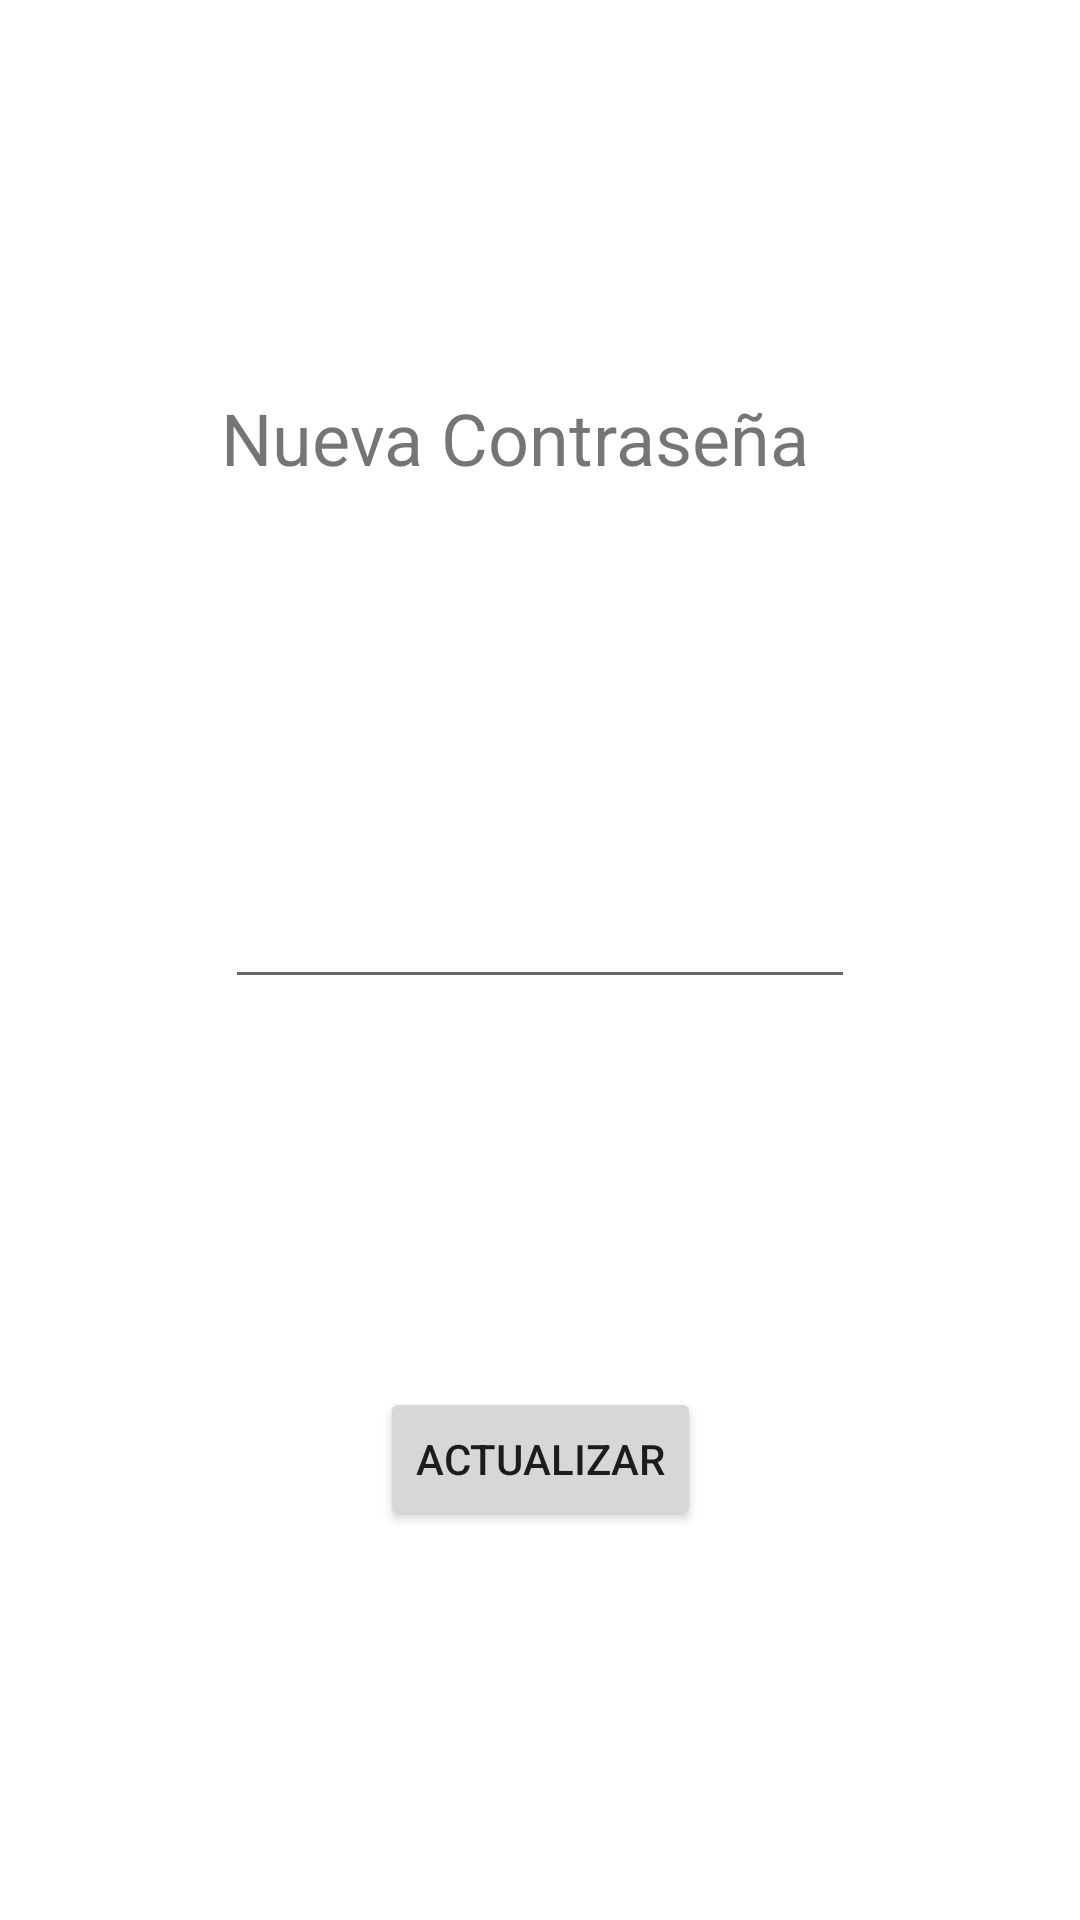

Android layout source for this screen:
<!-- AndroidManifest.xml: application theme Theme.VinosApp -->
<!-- res/layout/fragment_change_password.xml -->
<?xml version="1.0" encoding="utf-8"?>
<androidx.constraintlayout.widget.ConstraintLayout xmlns:android="http://schemas.android.com/apk/res/android"
    xmlns:app="http://schemas.android.com/apk/res-auto"
    xmlns:tools="http://schemas.android.com/tools"
    android:id="@+id/frameLayout4"
    android:layout_width="match_parent"
    android:layout_height="match_parent"
    tools:context=".fragments.ChangePasswordFragment">

    <TextView
        android:id="@+id/textView5"
        android:layout_width="wrap_content"
        android:layout_height="wrap_content"
        android:text="Nueva Contraseña"
        android:textSize="24sp"
        app:layout_constraintBottom_toTopOf="@+id/newPasswordField"
        app:layout_constraintEnd_toEndOf="parent"
        app:layout_constraintHorizontal_bias="0.45"
        app:layout_constraintStart_toStartOf="parent"
        app:layout_constraintTop_toTopOf="parent" />

    <EditText
        android:id="@+id/newPasswordField"
        android:layout_width="wrap_content"
        android:layout_height="wrap_content"
        android:ems="10"
        android:inputType="textPersonName"
        app:layout_constraintBottom_toTopOf="@+id/updatePasswordButton"
        app:layout_constraintEnd_toEndOf="parent"
        app:layout_constraintStart_toStartOf="parent"
        app:layout_constraintTop_toBottomOf="@+id/textView5" />

    <Button
        android:id="@+id/updatePasswordButton"
        android:layout_width="wrap_content"
        android:layout_height="wrap_content"
        android:text="Actualizar"
        app:layout_constraintBottom_toBottomOf="parent"
        app:layout_constraintEnd_toEndOf="parent"
        app:layout_constraintStart_toStartOf="parent"
        app:layout_constraintTop_toBottomOf="@+id/newPasswordField" />
</androidx.constraintlayout.widget.ConstraintLayout>
<!-- resources referenced by this layout -->
<resources>
  <style name="Theme.VinosApp" parent="Theme.MaterialComponents.DayNight.DarkActionBar">
          
          <item name="colorPrimary">@color/purple_500</item>
          <item name="colorPrimaryVariant">@color/purple_700</item>
          <item name="colorOnPrimary">@color/white</item>
          
          <item name="colorSecondary">@color/teal_200</item>
          <item name="colorSecondaryVariant">@color/teal_700</item>
          <item name="colorOnSecondary">@color/black</item>
          
          <item name="android:statusBarColor" tools:targetApi="l">?attr/colorPrimaryVariant</item>
          
      </style>
  <color name="purple_500">#FF6200EE</color>
  <color name="purple_700">#FF3700B3</color>
  <color name="white">#FFFFFFFF</color>
  <color name="teal_200">#FF03DAC5</color>
  <color name="teal_700">#FF018786</color>
  <color name="black">#FF000000</color>
</resources>
